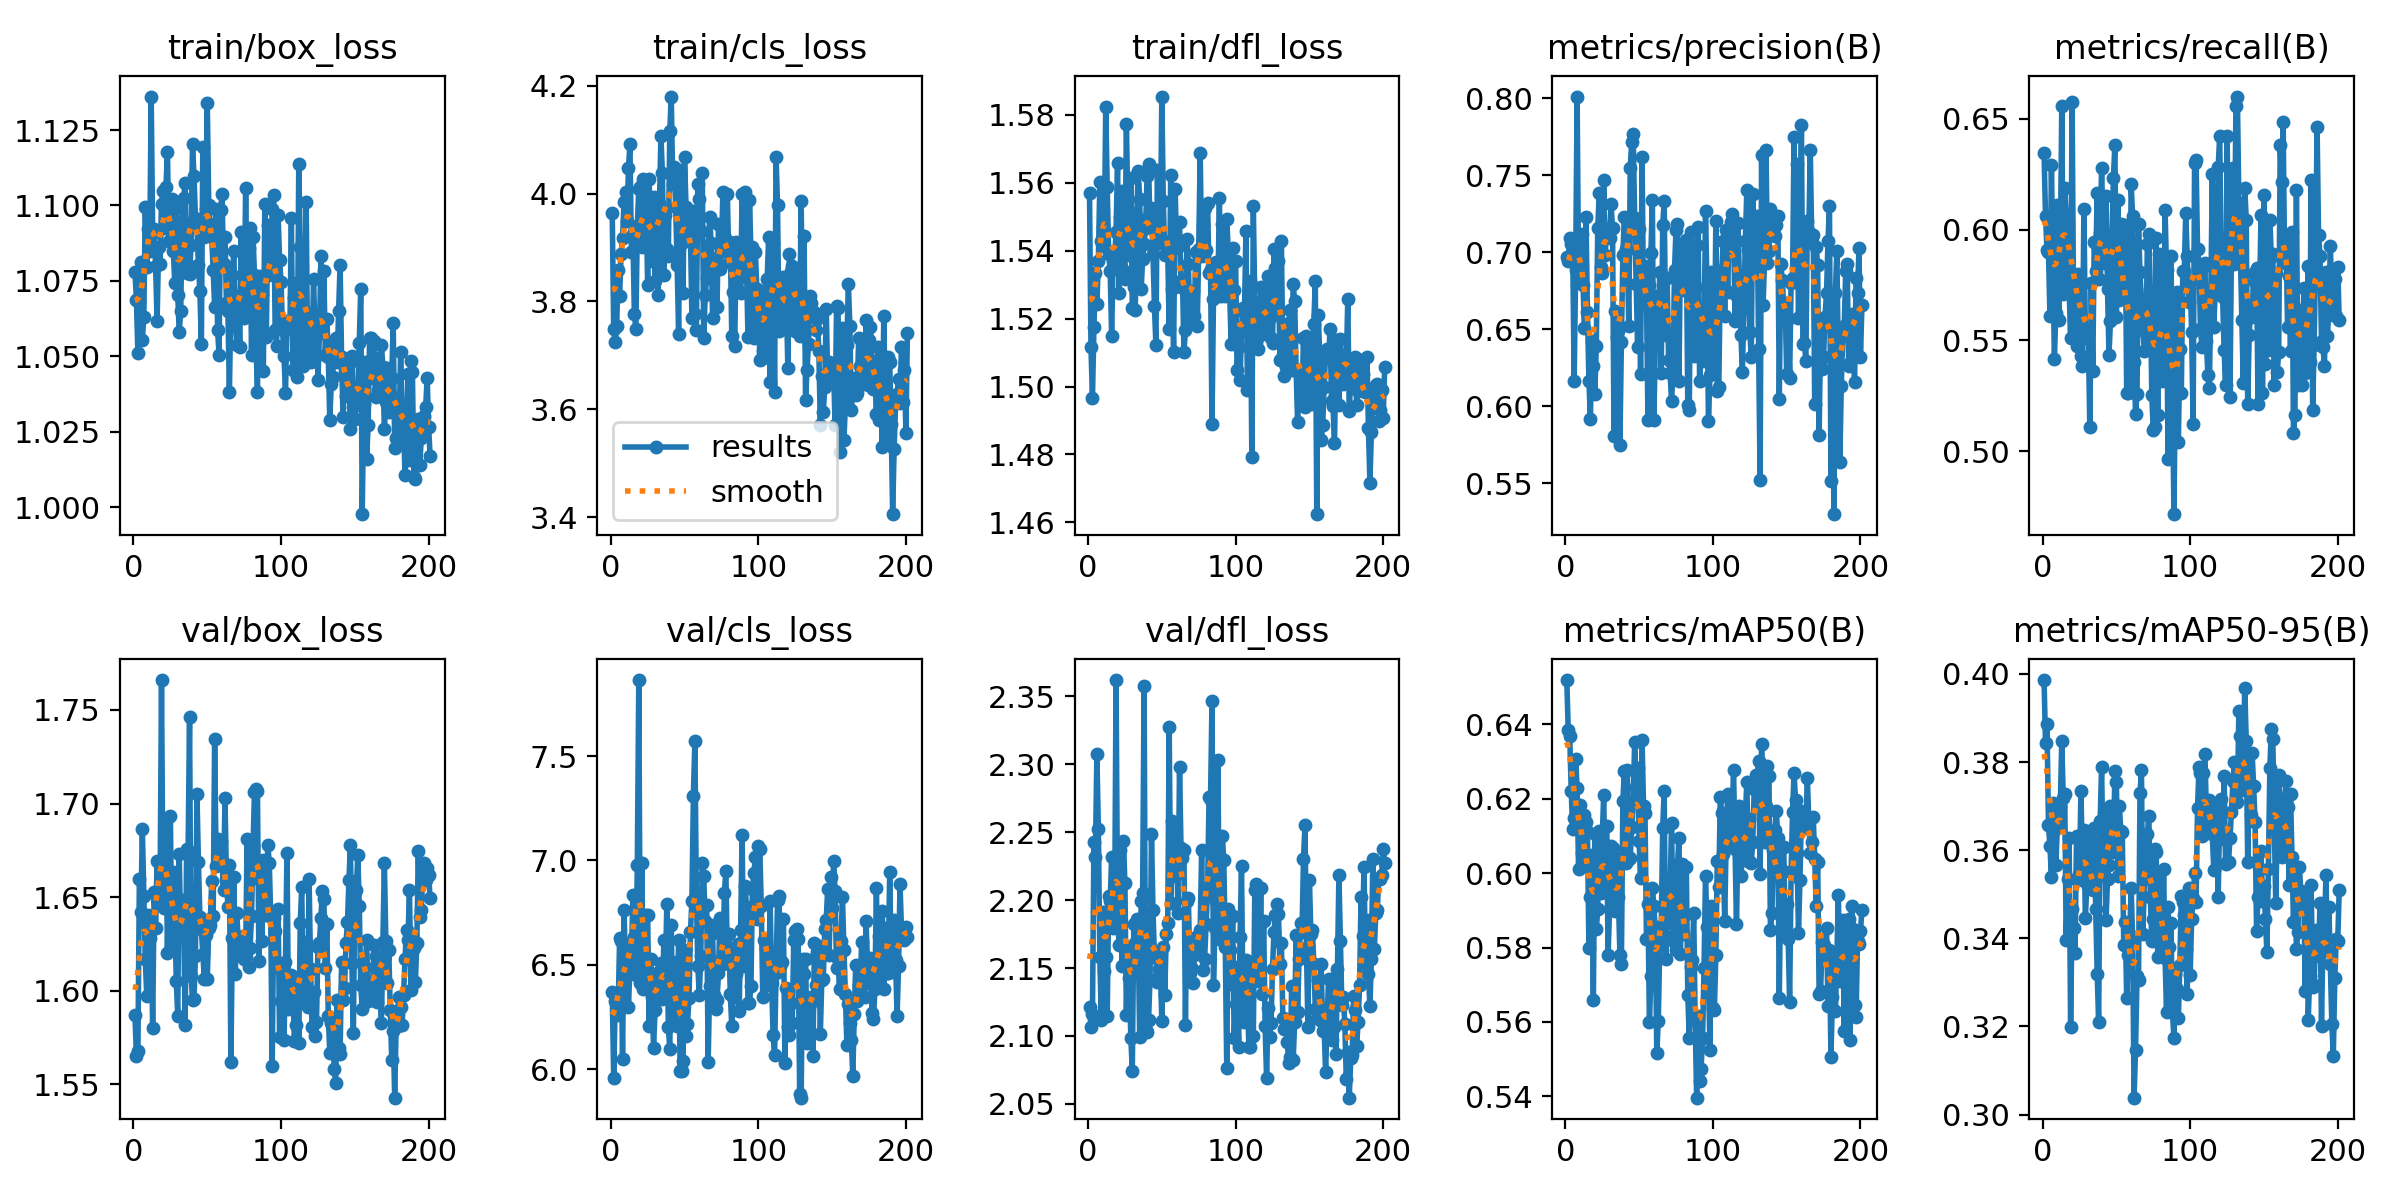

The table this chart was drawn from, first rows:
epoch, train/box_loss, train/cls_loss, train/dfl_loss, metrics/precision(B), metrics/recall(B), metrics/mAP50(B), metrics/mAP50-95(B), val/box_loss, val/cls_loss, val/dfl_loss, lr/pg0, lr/pg1, lr/pg2
1, 1.078, 3.964, 1.557, 0.6967, 0.6344, 0.6519, 0.3986, 1.587, 6.367, 2.121, 0.0002082, 0.0002082, 0.0002082
2, 1.069, 3.749, 1.512, 0.694, 0.606, 0.6383, 0.3842, 1.565, 5.96, 2.106, 0.000424, 0.000424, 0.000424
3, 1.051, 3.724, 1.497, 0.7091, 0.5908, 0.6369, 0.3886, 1.568, 6.326, 2.116, 0.0006389, 0.0006389, 0.0006389
4, 1.068, 3.754, 1.518, 0.7051, 0.5897, 0.6221, 0.3657, 1.66, 6.259, 2.243, 0.000828, 0.000828, 0.000828
5, 1.081, 3.858, 1.533, 0.7044, 0.5611, 0.6118, 0.3609, 1.642, 6.271, 2.232, 0.0008264, 0.0008264, 0.0008264
6, 1.056, 3.811, 1.524, 0.6165, 0.6291, 0.6148, 0.3539, 1.687, 6.626, 2.308, 0.0008247, 0.0008247, 0.0008247
7, 1.063, 3.888, 1.537, 0.6881, 0.5866, 0.6307, 0.3707, 1.651, 6.612, 2.252, 0.0008231, 0.0008231, 0.0008231
8, 1.1, 3.917, 1.56, 0.801, 0.5418, 0.6228, 0.3645, 1.617, 6.046, 2.158, 0.0008215, 0.0008215, 0.0008215
9, 1.079, 3.985, 1.543, 0.6824, 0.5623, 0.6011, 0.3567, 1.597, 6.763, 2.112, 0.0008198, 0.0008198, 0.0008198
10, 1.092, 4.003, 1.547, 0.6885, 0.611, 0.6184, 0.3654, 1.64, 6.479, 2.192, 0.0008182, 0.0008182, 0.0008182
11, 1.085, 3.948, 1.541, 0.7118, 0.5592, 0.6054, 0.3672, 1.628, 6.601, 2.148, 0.0008165, 0.0008165, 0.0008165
12, 1.136, 4.047, 1.582, 0.679, 0.588, 0.6035, 0.3697, 1.635, 6.296, 2.158, 0.0008149, 0.0008149, 0.0008149
13, 1.091, 4.091, 1.559, 0.6507, 0.6558, 0.6157, 0.3847, 1.58, 6.494, 2.115, 0.0008132, 0.0008132, 0.0008132
14, 1.092, 3.891, 1.539, 0.7231, 0.5711, 0.6138, 0.3719, 1.653, 6.535, 2.203, 0.0008116, 0.0008116, 0.0008116
15, 1.08, 3.925, 1.534, 0.6615, 0.619, 0.6115, 0.3727, 1.633, 6.832, 2.199, 0.0008099, 0.0008099, 0.0008099
16, 1.062, 3.777, 1.515, 0.6165, 0.6058, 0.5798, 0.3396, 1.669, 6.634, 2.232, 0.0008083, 0.0008083, 0.0008083
17, 1.086, 3.748, 1.538, 0.592, 0.6027, 0.5936, 0.3535, 1.651, 6.452, 2.18, 0.0008066, 0.0008066, 0.0008066
18, 1.081, 3.94, 1.538, 0.6424, 0.5726, 0.6049, 0.3627, 1.65, 6.978, 2.183, 0.000805, 0.000805, 0.000805
19, 1.101, 4.009, 1.546, 0.6264, 0.5511, 0.566, 0.32, 1.766, 7.864, 2.362, 0.0008033, 0.0008033, 0.0008033
20, 1.105, 4.013, 1.566, 0.6082, 0.6579, 0.6105, 0.3467, 1.649, 6.413, 2.189, 0.0008017, 0.0008017, 0.0008017
21, 1.093, 3.901, 1.528, 0.639, 0.5649, 0.5849, 0.3423, 1.644, 6.986, 2.167, 0.0008, 0.0008, 0.0008
22, 1.106, 4.027, 1.55, 0.716, 0.5673, 0.5903, 0.3366, 1.691, 6.383, 2.237, 0.0007984, 0.0007984, 0.0007984
23, 1.118, 3.977, 1.558, 0.7381, 0.5474, 0.6112, 0.3632, 1.62, 6.418, 2.152, 0.0007967, 0.0007967, 0.0007967
24, 1.088, 3.988, 1.534, 0.6903, 0.5801, 0.5947, 0.3533, 1.66, 6.741, 2.243, 0.0007951, 0.0007951, 0.0007951
25, 1.094, 3.83, 1.532, 0.6865, 0.5792, 0.609, 0.3547, 1.693, 6.74, 2.212, 0.0007934, 0.0007934, 0.0007934
26, 1.102, 4.027, 1.577, 0.7468, 0.5432, 0.6209, 0.3735, 1.625, 6.207, 2.115, 0.0007918, 0.0007918, 0.0007918
27, 1.085, 3.921, 1.552, 0.698, 0.5386, 0.5965, 0.3565, 1.664, 6.53, 2.165, 0.0007901, 0.0007901, 0.0007901
28, 1.074, 3.875, 1.539, 0.7152, 0.6096, 0.6126, 0.3647, 1.642, 6.347, 2.143, 0.0007885, 0.0007885, 0.0007885
29, 1.099, 3.994, 1.561, 0.7107, 0.5526, 0.5781, 0.3446, 1.605, 6.101, 2.099, 0.0007868, 0.0007868, 0.0007868
30, 1.07, 3.838, 1.523, 0.7093, 0.5513, 0.5905, 0.3523, 1.587, 6.285, 2.075, 0.0007852, 0.0007852, 0.0007852
31, 1.058, 3.989, 1.529, 0.731, 0.5518, 0.6073, 0.3611, 1.673, 6.46, 2.182, 0.0007835, 0.0007835, 0.0007835
32, 1.065, 3.813, 1.523, 0.7157, 0.5107, 0.6069, 0.363, 1.629, 6.404, 2.169, 0.0007819, 0.0007819, 0.0007819
33, 1.095, 3.982, 1.55, 0.5809, 0.5759, 0.5925, 0.3534, 1.648, 6.373, 2.186, 0.0007802, 0.0007802, 0.0007802
34, 1.103, 4.107, 1.564, 0.662, 0.5361, 0.5899, 0.3509, 1.641, 6.507, 2.173, 0.0007786, 0.0007786, 0.0007786
35, 1.107, 4.037, 1.555, 0.6451, 0.5947, 0.604, 0.365, 1.581, 6.334, 2.099, 0.0007769, 0.0007769, 0.0007769
36, 1.078, 3.848, 1.529, 0.6487, 0.5815, 0.5935, 0.3468, 1.676, 6.617, 2.2, 0.0007753, 0.0007753, 0.0007753
37, 1.08, 3.96, 1.538, 0.5751, 0.6168, 0.5779, 0.3319, 1.674, 6.457, 2.205, 0.0007736, 0.0007736, 0.0007736
38, 1.077, 3.898, 1.542, 0.6416, 0.5778, 0.5756, 0.3211, 1.746, 6.791, 2.358, 0.000772, 0.000772, 0.000772
39, 1.087, 3.884, 1.547, 0.6982, 0.5984, 0.6193, 0.3665, 1.608, 6.201, 2.105, 0.0007703, 0.0007703, 0.0007703
40, 1.12, 4.116, 1.562, 0.7229, 0.628, 0.6273, 0.3789, 1.595, 6.096, 2.103, 0.0007687, 0.0007687, 0.0007687
41, 1.11, 4.18, 1.566, 0.7024, 0.5984, 0.6027, 0.3561, 1.596, 6.691, 2.112, 0.000767, 0.000767, 0.000767
42, 1.096, 4.017, 1.547, 0.7012, 0.5849, 0.6278, 0.3687, 1.619, 6.26, 2.142, 0.0007654, 0.0007654, 0.0007654
43, 1.093, 4.049, 1.553, 0.6519, 0.6153, 0.6037, 0.3441, 1.705, 6.365, 2.248, 0.0007637, 0.0007637, 0.0007637
44, 1.08, 3.975, 1.539, 0.7549, 0.573, 0.6041, 0.3535, 1.669, 6.513, 2.193, 0.0007621, 0.0007621, 0.0007621
45, 1.071, 3.868, 1.524, 0.7718, 0.5436, 0.6123, 0.3567, 1.639, 6.205, 2.159, 0.0007604, 0.0007604, 0.0007604
46, 1.054, 3.739, 1.512, 0.7767, 0.559, 0.6192, 0.3699, 1.633, 6.618, 2.161, 0.0007588, 0.0007588, 0.0007588
47, 1.119, 4.044, 1.564, 0.7223, 0.5954, 0.6352, 0.3686, 1.619, 5.991, 2.139, 0.0007571, 0.0007571, 0.0007571
48, 1.089, 3.909, 1.544, 0.6793, 0.6235, 0.6232, 0.3596, 1.606, 5.993, 2.149, 0.0007555, 0.0007555, 0.0007555
49, 1.099, 3.816, 1.542, 0.6387, 0.6384, 0.6282, 0.378, 1.63, 6.04, 2.149, 0.0007538, 0.0007538, 0.0007538
50, 1.134, 4.067, 1.585, 0.7148, 0.5608, 0.6086, 0.3755, 1.606, 6.569, 2.111, 0.0007522, 0.0007522, 0.0007522
51, 1.1, 3.975, 1.555, 0.6207, 0.6136, 0.5987, 0.3541, 1.633, 6.16, 2.165, 0.0007505, 0.0007505, 0.0007505
52, 1.094, 3.934, 1.539, 0.762, 0.5683, 0.6359, 0.3701, 1.635, 6.218, 2.13, 0.0007489, 0.0007489, 0.0007489
53, 1.089, 3.967, 1.542, 0.6666, 0.6026, 0.6181, 0.3644, 1.659, 6.34, 2.175, 0.0007472, 0.0007472, 0.0007472
54, 1.079, 3.928, 1.54, 0.6913, 0.5902, 0.6162, 0.3641, 1.64, 6.656, 2.183, 0.0007456, 0.0007456, 0.0007456
55, 1.066, 3.769, 1.517, 0.6725, 0.5741, 0.5823, 0.3384, 1.735, 6.807, 2.327, 0.0007439, 0.0007439, 0.0007439
56, 1.099, 3.968, 1.562, 0.5912, 0.6022, 0.5916, 0.3437, 1.666, 7.309, 2.198, 0.0007423, 0.0007423, 0.0007423
57, 1.059, 3.776, 1.529, 0.6789, 0.526, 0.5599, 0.3264, 1.681, 7.572, 2.258, 0.0007406, 0.0007406, 0.0007406
58, 1.05, 3.747, 1.51, 0.6992, 0.5261, 0.5723, 0.3363, 1.668, 6.837, 2.249, 0.000739, 0.000739, 0.000739
59, 1.099, 4.019, 1.558, 0.7337, 0.5268, 0.596, 0.3399, 1.68, 6.492, 2.217, 0.0007373, 0.0007373, 0.0007373
60, 1.104, 3.99, 1.542, 0.5909, 0.6207, 0.5913, 0.3514, 1.669, 6.356, 2.237, 0.0007357, 0.0007357, 0.0007357
... 141 more rows
